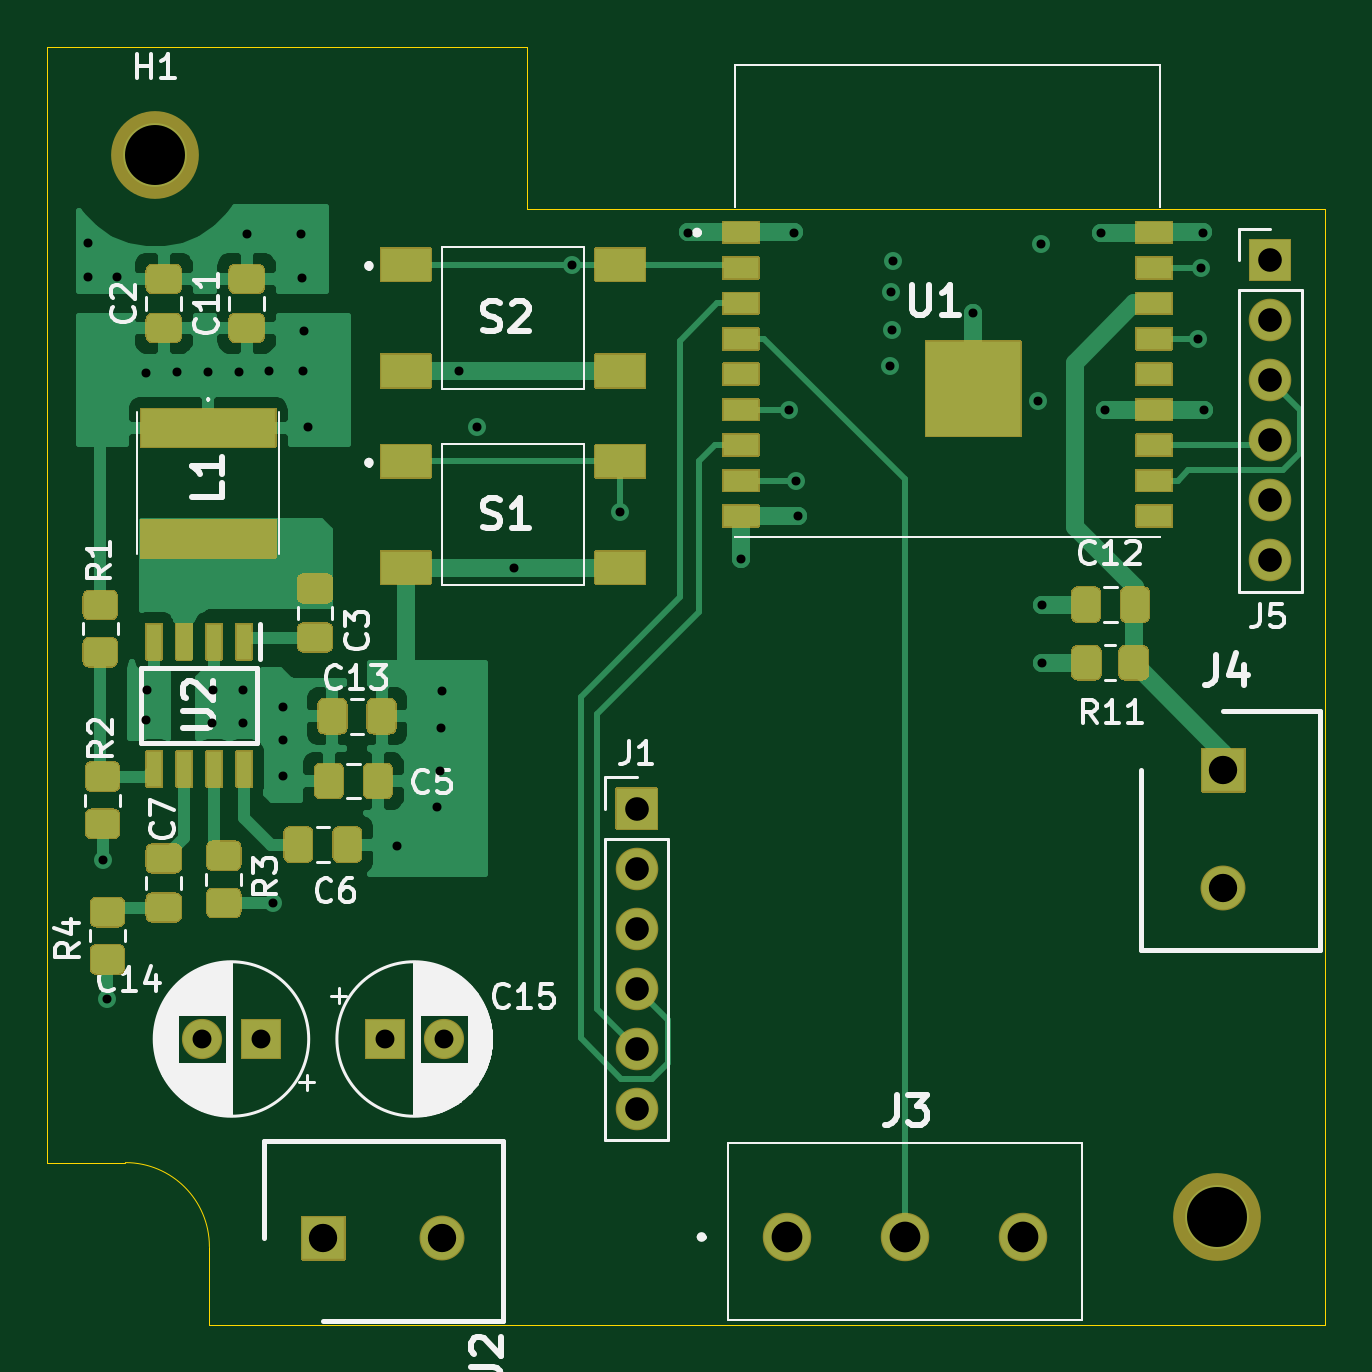
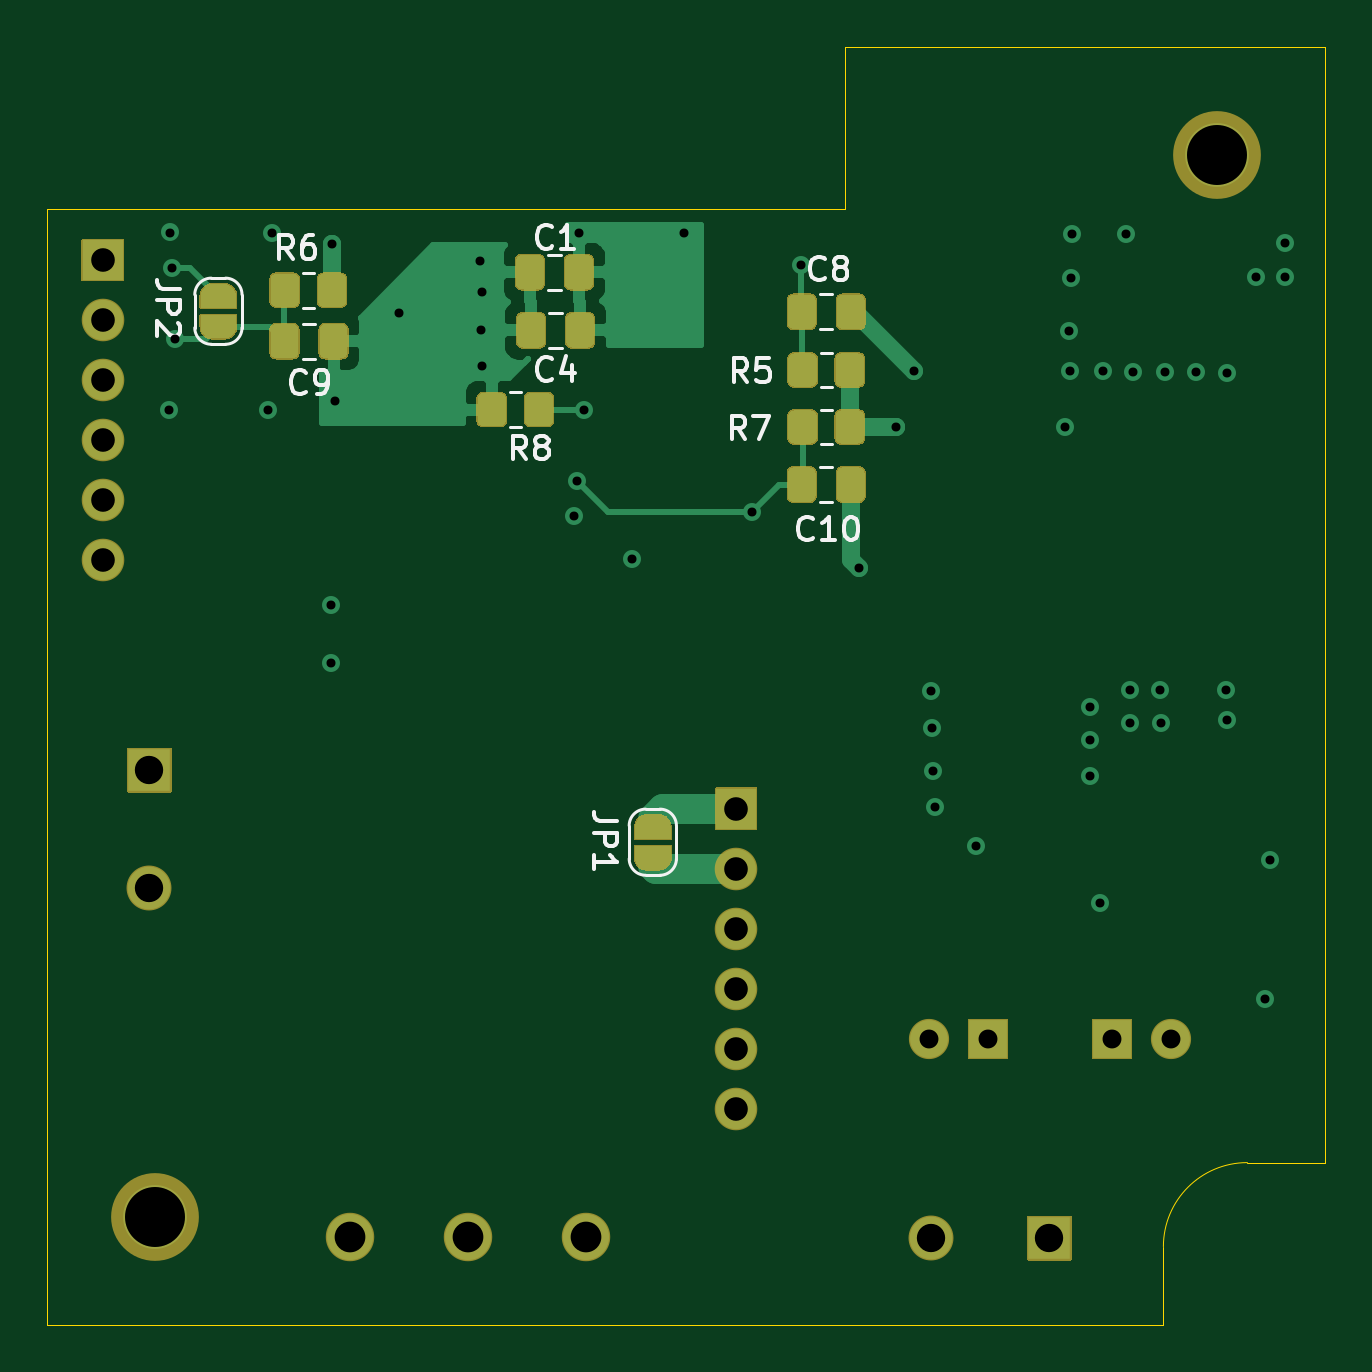
Circuit board: 9 layer files. Board 54.1 x 54.1 mm.
- bottom_copper: ESP8266_Water_Sensor-B_Cu.gbl (26934 bytes)
- bottom_mask: ESP8266_Water_Sensor-B_Mask.gbs (18650 bytes)
- bottom_silk: ESP8266_Water_Sensor-B_SilkS.gbo (29412 bytes)
- outline: ESP8266_Water_Sensor-Edge_Cuts.gm1 (1041 bytes)
- top_copper: ESP8266_Water_Sensor-F_Cu.gtl (50625 bytes)
- top_mask: ESP8266_Water_Sensor-F_Mask.gts (24592 bytes)
- top_silk: ESP8266_Water_Sensor-F_SilkS.gto (60857 bytes)
- drill: ESP8266_Water_Sensor-NPTH.drl (351 bytes)
- drill: ESP8266_Water_Sensor-PTH.drl (1733 bytes)

=== bottom_copper: ESP8266_Water_Sensor-B_Cu.gbl (26934 bytes, source omitted) ===
=== bottom_mask: ESP8266_Water_Sensor-B_Mask.gbs (18650 bytes, source omitted) ===
=== bottom_silk: ESP8266_Water_Sensor-B_SilkS.gbo (29412 bytes, source omitted) ===
=== outline: ESP8266_Water_Sensor-Edge_Cuts.gm1 ===
G04 #@! TF.GenerationSoftware,KiCad,Pcbnew,(5.1.8-0-10_14)*
G04 #@! TF.CreationDate,2021-08-13T20:39:07-06:00*
G04 #@! TF.ProjectId,ESP8266_Water_Sensor,45535038-3236-4365-9f57-617465725f53,rev?*
G04 #@! TF.SameCoordinates,Original*
G04 #@! TF.FileFunction,Profile,NP*
%FSLAX46Y46*%
G04 Gerber Fmt 4.6, Leading zero omitted, Abs format (unit mm)*
G04 Created by KiCad (PCBNEW (5.1.8-0-10_14)) date 2021-08-13 20:39:07*
%MOMM*%
%LPD*%
G01*
G04 APERTURE LIST*
G04 #@! TA.AperFunction,Profile*
%ADD10C,0.025400*%
G04 #@! TD*
G04 APERTURE END LIST*
D10*
X223520000Y-83058000D02*
X257302000Y-83058000D01*
X223520000Y-83058000D02*
X223520000Y-76200000D01*
X206502000Y-123444000D02*
X203200000Y-123444000D01*
X210058000Y-127000000D02*
X210058000Y-130302000D01*
X210058000Y-127000000D02*
G75*
G03*
X206502000Y-123444000I-3556000J0D01*
G01*
X203200000Y-123444000D02*
X203200000Y-76200000D01*
X210058000Y-130302000D02*
X257302000Y-130302000D01*
X257302000Y-83058000D02*
X257302000Y-130302000D01*
X203200000Y-76200000D02*
X223520000Y-76200000D01*
M02*

=== top_copper: ESP8266_Water_Sensor-F_Cu.gtl (50625 bytes, source omitted) ===
=== top_mask: ESP8266_Water_Sensor-F_Mask.gts (24592 bytes, source omitted) ===
=== top_silk: ESP8266_Water_Sensor-F_SilkS.gto (60857 bytes, source omitted) ===
=== drill: ESP8266_Water_Sensor-NPTH.drl ===
M48
; DRILL file {KiCad (5.1.8-0-10_14)} date Friday, August 13, 2021 at 08:40:52 PM
; FORMAT={-:-/ absolute / metric / decimal}
; #@! TF.CreationDate,2021-08-13T20:40:52-06:00
; #@! TF.GenerationSoftware,Kicad,Pcbnew,(5.1.8-0-10_14)
; #@! TF.FileFunction,NonPlated,1,4,NPTH
FMAT,2
METRIC
T1C2.540
%
G90
G05
T1
X252.73Y-125.73
X207.772Y-80.772
T0
M30

=== drill: ESP8266_Water_Sensor-PTH.drl ===
M48
; DRILL file {KiCad (5.1.8-0-10_14)} date Friday, August 13, 2021 at 08:40:52 PM
; FORMAT={-:-/ absolute / metric / decimal}
; #@! TF.CreationDate,2021-08-13T20:40:52-06:00
; #@! TF.GenerationSoftware,Kicad,Pcbnew,(5.1.8-0-10_14)
; #@! TF.FileFunction,Plated,1,4,PTH
FMAT,2
METRIC
T1C0.381
T2C0.800
T3C1.000
T4C1.200
T5C1.300
%
G90
G05
T1
X204.927Y-84.531
X204.927Y-85.954
X205.537Y-110.642
X205.74Y-116.535
X206.146Y-85.954
X207.366Y-90.018
X207.366Y-104.699
X207.416Y-103.429
X208.686Y-89.967
X210.007Y-89.967
X210.16Y-104.851
X210.21Y-103.429
X211.328Y-89.967
X211.48Y-103.429
X211.48Y-104.851
X211.633Y-84.125
X212.598Y-89.916
X212.734Y-112.455
X213.157Y-104.14
X213.157Y-105.562
X213.157Y-107.086
X213.919Y-84.125
X213.97Y-86.004
X214.02Y-89.916
X214.071Y-88.24
X214.224Y-92.304
X217.983Y-110.033
X219.71Y-108.407
X219.812Y-106.883
X219.862Y-105.054
X219.913Y-103.48
X220.624Y-89.931
X221.386Y-92.304
X222.946Y-98.262
X225.414Y-85.431
X227.46Y-95.888
X230.332Y-84.07
X232.55Y-97.879
X234.594Y-91.567
X234.793Y-84.07
X234.879Y-94.57
X234.994Y-96.07
X238.887Y-89.713
X238.912Y-86.589
X238.938Y-88.214
X238.989Y-85.268
X242.4Y-87.495
X245.135Y-91.186
X245.253Y-84.547
X245.288Y-102.286
X245.313Y-99.822
X247.802Y-84.074
X247.978Y-91.57
X251.917Y-88.57
X252.016Y-85.57
X252.116Y-84.07
X252.143Y-91.57
T2
X209.742Y-118.212
X212.242Y-118.212
X217.475Y-118.212
X219.975Y-118.212
T3
X228.143Y-108.458
X228.143Y-110.998
X228.143Y-113.538
X228.143Y-116.078
X228.143Y-118.618
X228.143Y-121.158
X254.965Y-85.242
X254.965Y-87.782
X254.965Y-90.322
X254.965Y-92.862
X254.965Y-95.402
X254.965Y-97.942
T4
X214.884Y-126.644
X219.884Y-126.644
X252.984Y-106.832
X252.984Y-111.832
T5
X234.493Y-126.594
X239.493Y-126.594
X244.493Y-126.594
T0
M30

